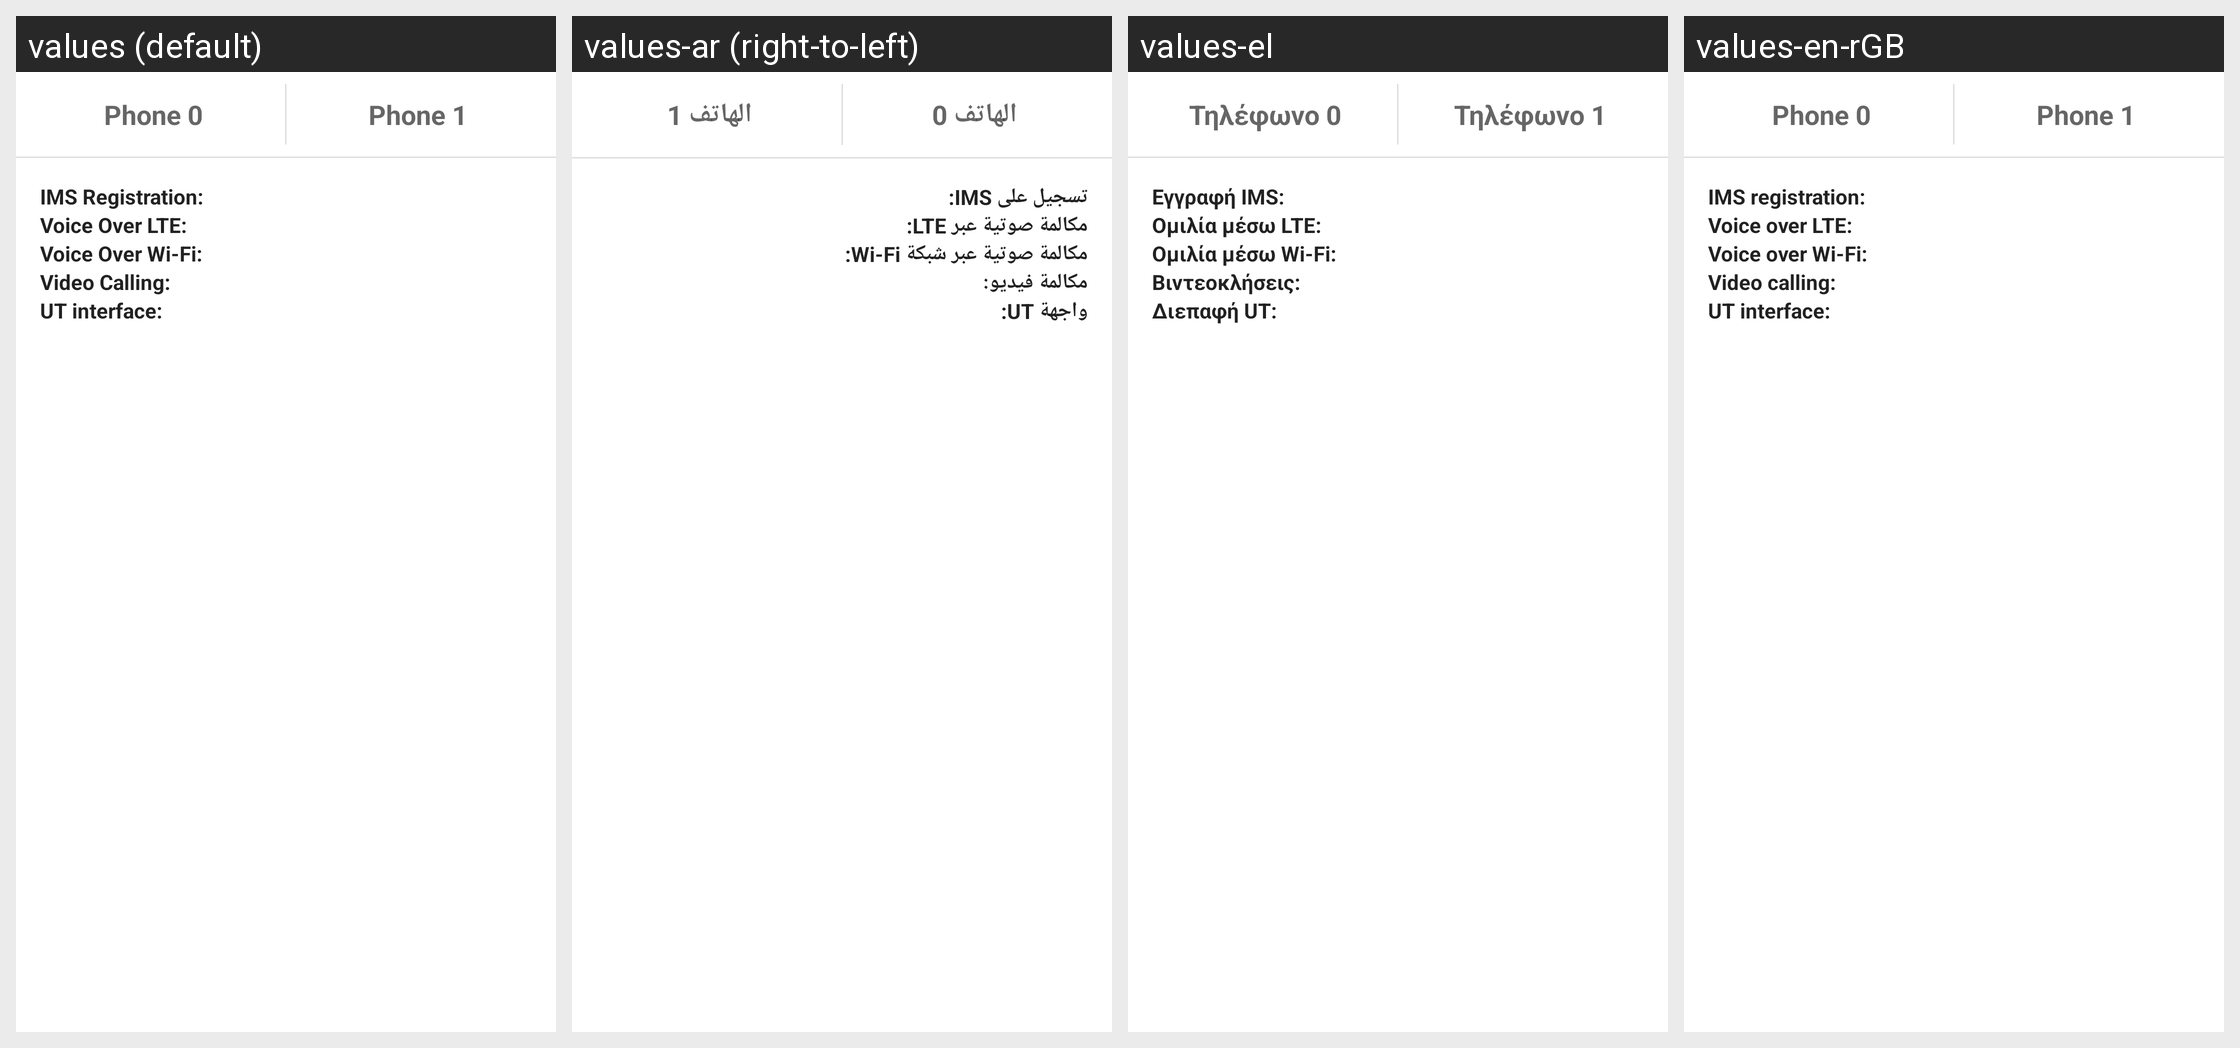

The same Android screen rendered under several of its app's locales, left to right. List the strings drawn on it with the default value and each locale's translation.
Android screen res/layout/phone_information_v2_tab_ims.xml rendered under 4 locales, left to right: values (default), values-ar (right-to-left), values-el, values-en-rGB. Device: Nexus 5 (rendered at 1080×1920; each locale shown at half size, 540×960, under a caption strip naming it); theme Theme.MaterialComponents.DayNight.NoActionBar.
Other locales in the repository, not shown: values-af, values-am, values-as, values-as-rIN, values-ast-rES, values-az, values-az-rAZ, values-be, values-be-rBY, values-bg, values-bn, values-bn-rBD, values-bs, values-bs-rBA, values-ca, values-cs, values-cy, values-da, values-de, values-en-rAU, values-en-rCA, values-en-rIN, values-en-rXC, values-eo, values-es, values-es-rMX, values-es-rUS, values-et, values-et-rEE, values-eu, values-eu-rES, values-fa, values-fi, values-fr, values-fr-rCA, values-fur-rIT, values-fy-rNL, values-gd, values-gl, values-gl-rES, values-gu, values-gu-rIN, values-hi, values-hr, values-hu, values-hy, values-hy-rAM, values-in, values-is, values-is-rIS, values-it, values-iw, values-ja, values-ka, values-ka-rGE, values-kab-rDZ, values-kk, values-kk-rKZ, values-km, values-km-rKH, values-kn, values-kn-rIN, values-ko, values-ku, values-ky, values-ky-rKG, values-lb, values-lo, values-lo-rLA, values-lt, values-lu, values-lv, values-mk, values-mk-rMK, values-ml, values-ml-rIN, values-mn, values-mn-rMN, values-mr, values-mr-rIN, values-ms, values-ms-rMY, values-my, values-my-rMM, values-nb, values-ne, values-ne-rNP, values-nl, values-or, values-or-rIN, values-pa, values-pa-rIN, values-pl, values-pt, values-pt-rBR, values-pt-rPT, values-ro, values-ru, values-sc-rIT, values-si, values-si-rLK, values-sk, values-sl, values-sq, values-sq-rAL, values-sr, values-sv, values-sw, values-ta, values-ta-rIN, values-te, values-te-rIN, values-th, values-tl, values-tr, values-ug, values-uk, values-ur, values-ur-rPK, values-uz, values-uz-rUZ, values-vi, values-zh-rCN, values-zh-rHK, values-zh-rTW, values-zu.
Strings drawn on this screen, with the default value and each locale's value (text and hints the layout hard-codes, and strings that could not be matched under every locale, appear in the picture but are not listed):

phone0_title
  values: Phone 0
  values-ar: الهاتف 0
  values-el: Τηλέφωνο 0
  values-en-rGB: Phone 0

phone1_title
  values: Phone 1
  values-ar: الهاتف 1
  values-el: Τηλέφωνο 1
  values-en-rGB: Phone 1

ims_registration_value
  values: IMS Registration:
  values-ar: ‏تسجيل على IMS:
  values-el: Εγγραφή IMS:
  values-en-rGB: IMS registration:

voice_over_lte_value
  values: Voice Over LTE:
  values-ar: ‏مكالمة صوتية عبر LTE:
  values-el: Ομιλία μέσω LTE:
  values-en-rGB: Voice over LTE:

voice_over_wifi_value
  values: Voice Over Wi-Fi:
  values-ar: ‏مكالمة صوتية عبر شبكة Wi-Fi:
  values-el: Ομιλία μέσω Wi-Fi:
  values-en-rGB: Voice over Wi-Fi:

video_calling_value
  values: Video Calling:
  values-ar: مكالمة فيديو:
  values-el: Βιντεοκλήσεις:
  values-en-rGB: Video calling:

ut_interface_value
  values: UT interface:
  values-ar: ‏واجهة UT:
  values-el: Διεπαφή UT:
  values-en-rGB: UT interface:
